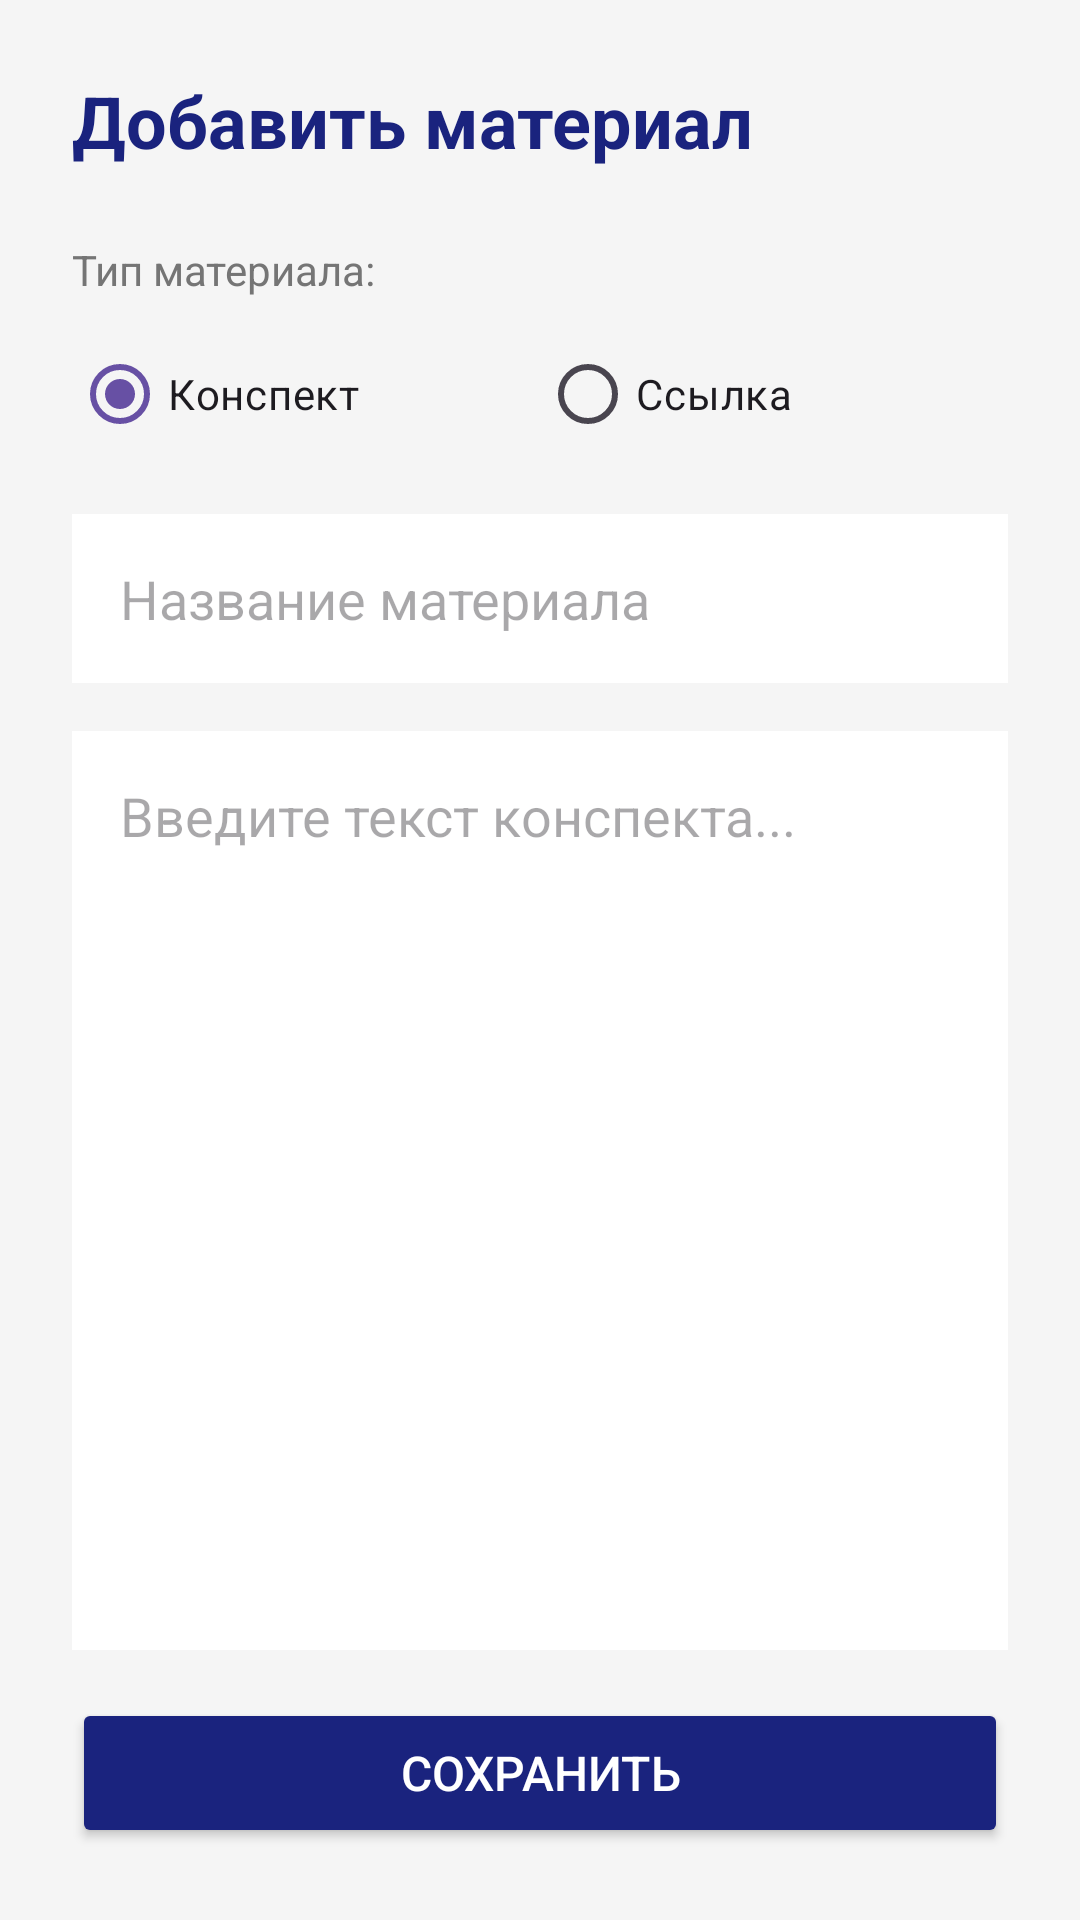

Android layout source for this screen:
<!-- AndroidManifest.xml: application theme Theme.Praktika2 -->
<!-- res/layout/activity_add_material.xml -->
<?xml version="1.0" encoding="utf-8"?>
<LinearLayout xmlns:android="http://schemas.android.com/apk/res/android"
    android:layout_width="match_parent"
    android:layout_height="match_parent"
    android:orientation="vertical"
    android:padding="24dp"
    android:background="#F5F5F5">

    <TextView
        android:layout_width="wrap_content"
        android:layout_height="wrap_content"
        android:text="Добавить материал"
        android:textSize="24sp"
        android:textStyle="bold"
        android:textColor="#1A237E"
        android:layout_marginBottom="24dp" />

    <TextView
        android:layout_width="wrap_content"
        android:layout_height="wrap_content"
        android:text="Тип материала:"
        android:textSize="14sp"
        android:textColor="#757575"
        android:layout_marginBottom="8dp" />

    <RadioGroup
        android:id="@+id/radioGroupType"
        android:layout_width="match_parent"
        android:layout_height="wrap_content"
        android:orientation="horizontal"
        android:layout_marginBottom="16dp">

        <RadioButton
            android:id="@+id/radioText"
            android:layout_width="0dp"
            android:layout_height="wrap_content"
            android:layout_weight="1"
            android:text="Конспект"
            android:checked="true" />

        <RadioButton
            android:id="@+id/radioLink"
            android:layout_width="0dp"
            android:layout_height="wrap_content"
            android:layout_weight="1"
            android:text="Ссылка" />

    </RadioGroup>

    <EditText
        android:id="@+id/editTextTitle"
        android:layout_width="match_parent"
        android:layout_height="wrap_content"
        android:hint="Название материала"
        android:padding="16dp"
        android:background="#FFFFFF"
        android:layout_marginBottom="16dp" />

    <EditText
        android:id="@+id/editTextContent"
        android:layout_width="match_parent"
        android:layout_height="0dp"
        android:layout_weight="1"
        android:hint="Введите текст конспекта..."
        android:gravity="top"
        android:padding="16dp"
        android:background="#FFFFFF"
        android:inputType="textMultiLine" />

    <Button
        android:id="@+id/buttonSaveMaterial"
        android:layout_width="match_parent"
        android:layout_height="50dp"
        android:text="Сохранить"
        android:textSize="16sp"
        android:textColor="#FFFFFF"
        android:backgroundTint="#1A237E"
        android:layout_marginTop="16dp" />

    <ProgressBar
        android:id="@+id/progressBar"
        android:layout_width="wrap_content"
        android:layout_height="wrap_content"
        android:layout_gravity="center"
        android:visibility="gone"
        android:layout_marginTop="12dp" />

</LinearLayout>
<!-- resources referenced by this layout -->
<resources>
  <style name="Theme.Praktika2" parent="Base.Theme.Praktika2" />
  <style name="Base.Theme.Praktika2" parent="Theme.Material3.DayNight.NoActionBar">
          
          
      </style>
</resources>
